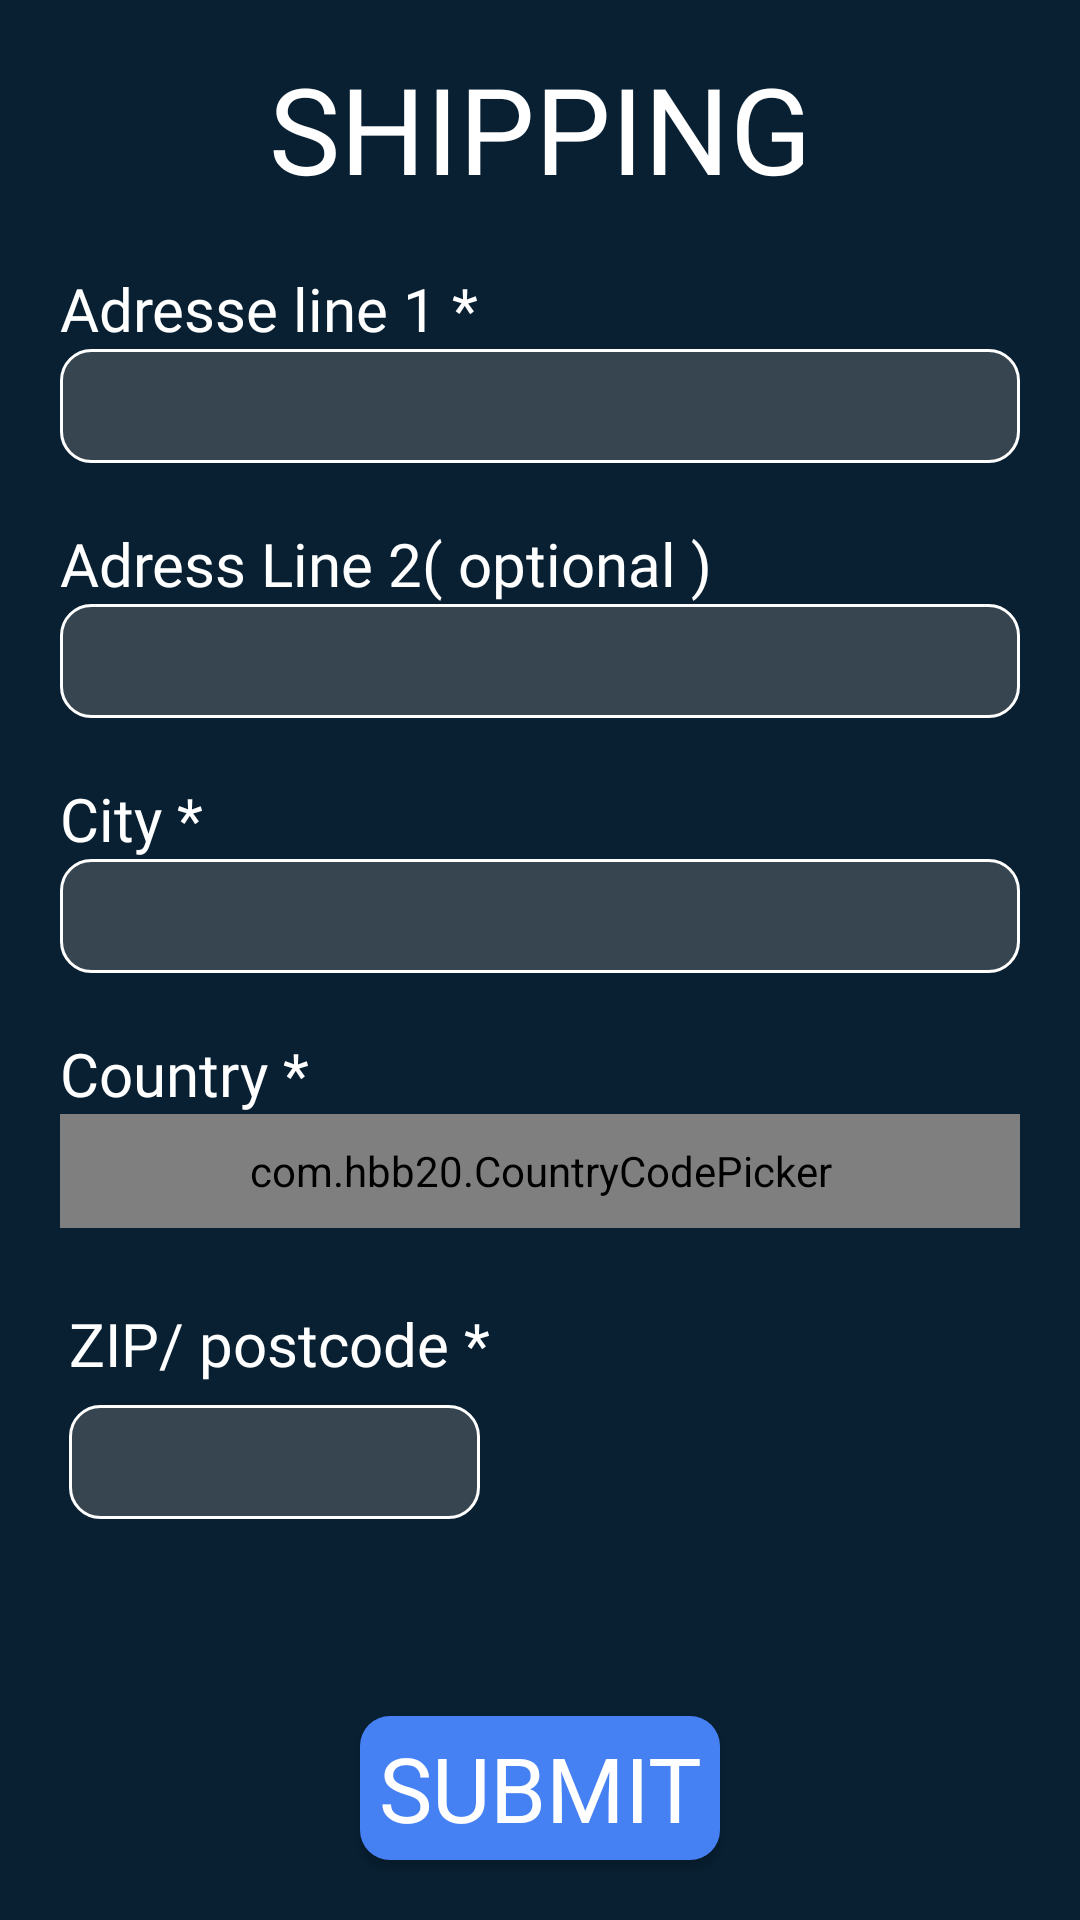

Reconstruct the res/layout file that produces this screen, plus the resources it refers to.
<!-- AndroidManifest.xml: application theme Theme.ProjetIBJ -->
<!-- res/layout/activity_shipping.xml -->
<?xml version="1.0" encoding="utf-8"?>
<androidx.constraintlayout.widget.ConstraintLayout xmlns:android="http://schemas.android.com/apk/res/android"
    xmlns:app="http://schemas.android.com/apk/res-auto"
    xmlns:tools="http://schemas.android.com/tools"
    android:layout_width="match_parent"
    android:layout_height="match_parent"
    android:background="#082032"
    tools:context=".ShippingActivity">


    <RelativeLayout

        android:layout_width="match_parent"
        android:layout_height="match_parent"
        app:layout_constraintBottom_toBottomOf="parent"
        app:layout_constraintEnd_toEndOf="parent"
        app:layout_constraintHorizontal_bias="0.0"
        app:layout_constraintStart_toStartOf="parent"
        app:layout_constraintTop_toTopOf="parent"
        app:layout_constraintVertical_bias="0.0">

        <EditText
            android:id="@+id/edt_ZIP"
            android:layout_width="wrap_content"
            android:layout_height="38dp"
            android:layout_below="@+id/textView10"
            android:layout_alignParentStart="true"
            android:layout_alignParentEnd="true"
            android:layout_marginStart="23dp"
            android:layout_marginTop="352dp"
            android:layout_marginEnd="200dp"
            android:background="@drawable/custom_item"
            android:ems="10"
            android:inputType="textPostalAddress"
            android:paddingLeft="20dp"
            android:paddingRight="20dp"
            android:textColor="#FFFFFF"
            app:layout_constraintBottom_toTopOf="@+id/login_password_edit"
            app:layout_constraintEnd_toEndOf="parent"
            app:layout_constraintHorizontal_bias="1.0"
            app:layout_constraintStart_toEndOf="@+id/imageView2"
            app:layout_constraintTop_toTopOf="@+id/imageView2" />

        <TextView
            android:id="@+id/textView13"
            android:layout_width="277dp"
            android:layout_height="wrap_content"
            android:layout_below="@+id/ccp"
            android:layout_alignParentStart="true"
            android:layout_alignParentEnd="true"
            android:layout_marginStart="23dp"
            android:layout_marginTop="25dp"
            android:layout_marginEnd="0dp"
            android:fontFamily="@font/yeseva_one"
            android:text="ZIP/ postcode *"
            android:textColor="#FFFFFF"
            android:textSize="20dp"
            app:layout_constraintEnd_toEndOf="parent"
            app:layout_constraintStart_toStartOf="parent" />

        <TextView
            android:id="@+id/textView11"
            android:layout_width="160dp"
            android:layout_height="wrap_content"
            android:layout_below="@+id/eddt_city"
            android:layout_alignParentStart="true"
            android:layout_alignParentEnd="true"
            android:layout_marginStart="20dp"
            android:layout_marginTop="20dp"
            android:layout_marginEnd="0dp"
            android:fontFamily="@font/yeseva_one"
            android:text="Country *"
            android:textColor="#FFFFFF"
            android:textSize="20dp"
            app:layout_constraintEnd_toEndOf="parent"
            app:layout_constraintStart_toStartOf="parent" />

        <EditText
            android:id="@+id/eddt_city"
            android:layout_width="wrap_content"
            android:layout_height="38dp"
            android:layout_below="@+id/textView14"
            android:layout_alignParentStart="true"
            android:layout_alignParentEnd="true"
            android:layout_marginStart="20dp"
            android:layout_marginTop="0dp"
            android:layout_marginEnd="20dp"
            android:background="@drawable/custom_item"
            android:ems="10"
            android:inputType="text"
            android:paddingLeft="20dp"
            android:paddingRight="20dp"
            android:textColor="#FFFFFF"
            app:layout_constraintBottom_toTopOf="@+id/login_password_edit"
            app:layout_constraintEnd_toEndOf="parent"
            app:layout_constraintHorizontal_bias="1.0"
            app:layout_constraintStart_toEndOf="@+id/imageView2"
            app:layout_constraintTop_toTopOf="@+id/imageView2" />

        <TextView
            android:id="@+id/textView14"
            android:layout_width="160dp"
            android:layout_height="wrap_content"
            android:layout_below="@+id/edt_address2"
            android:layout_alignParentStart="true"
            android:layout_alignParentEnd="true"
            android:layout_marginStart="20dp"
            android:layout_marginTop="20dp"
            android:layout_marginEnd="231dp"
            android:fontFamily="@font/yeseva_one"
            android:text="City *"
            android:textColor="#FFFFFF"
            android:textSize="20dp"
            app:layout_constraintEnd_toEndOf="parent"
            app:layout_constraintStart_toStartOf="parent" />

        <EditText
            android:id="@+id/edt_address2"
            android:layout_width="wrap_content"
            android:layout_height="38dp"
            android:layout_below="@+id/textView12"
            android:layout_alignParentStart="true"
            android:layout_alignParentEnd="true"
            android:layout_marginStart="20dp"
            android:layout_marginTop="0dp"
            android:layout_marginEnd="20dp"
            android:background="@drawable/custom_item"
            android:ems="10"
            android:inputType="text"
            android:paddingLeft="20dp"
            android:paddingRight="20dp"
            android:textColor="#FFFFFF"
            app:layout_constraintBottom_toTopOf="@+id/login_password_edit"
            app:layout_constraintEnd_toEndOf="parent"
            app:layout_constraintHorizontal_bias="1.0"
            app:layout_constraintStart_toEndOf="@+id/imageView2"
            app:layout_constraintTop_toTopOf="@+id/imageView2" />

        <TextView
            android:id="@+id/textView12"
            android:layout_width="249dp"
            android:layout_height="wrap_content"
            android:layout_below="@+id/edt_adress1"
            android:layout_alignParentStart="true"
            android:layout_alignParentEnd="true"
            android:layout_marginStart="20dp"
            android:layout_marginTop="20dp"
            android:layout_marginEnd="0dp"
            android:fontFamily="@font/yeseva_one"
            android:text="Adress Line 2( optional )"
            android:textColor="#FFFFFF"
            android:textSize="20dp"
            app:layout_constraintEnd_toEndOf="parent"
            app:layout_constraintStart_toStartOf="parent" />

        <EditText
            android:id="@+id/edt_adress1"
            android:layout_width="wrap_content"
            android:layout_height="38dp"
            android:layout_below="@+id/textView10"
            android:layout_alignParentStart="true"
            android:layout_alignParentEnd="true"
            android:layout_marginStart="20dp"
            android:layout_marginTop="0dp"
            android:layout_marginEnd="20dp"
            android:background="@drawable/custom_item"
            android:ems="10"
            android:inputType="text"
            android:paddingLeft="20dp"
            android:paddingRight="20dp"
            android:textColor="#FFFFFF"
            app:layout_constraintBottom_toTopOf="@+id/login_password_edit"
            app:layout_constraintEnd_toEndOf="parent"
            app:layout_constraintHorizontal_bias="1.0"
            app:layout_constraintStart_toEndOf="@+id/imageView2"
            app:layout_constraintTop_toTopOf="@+id/imageView2" />

        <TextView
            android:id="@+id/textView6"
            android:layout_width="wrap_content"
            android:layout_height="wrap_content"
            android:layout_alignParentStart="true"
            android:layout_alignParentTop="true"
            android:layout_alignParentEnd="true"
            android:layout_marginStart="0dp"
            android:layout_marginTop="16dp"
            android:layout_marginEnd="0dp"
            android:fontFamily="@font/yeseva_one"
            android:shadowColor="#C81717"
            android:text="SHIPPING"
            android:textAlignment="center"
            android:textColor="#FFFFFF"
            android:textSize="40dp" />

        <TextView
            android:id="@+id/textView10"
            android:layout_width="277dp"
            android:layout_height="wrap_content"
            android:layout_below="@+id/textView6"
            android:layout_alignParentStart="true"
            android:layout_alignParentEnd="true"
            android:layout_marginStart="20dp"
            android:layout_marginTop="20dp"
            android:layout_marginEnd="0dp"
            android:fontFamily="@font/yeseva_one"
            android:text="Adresse line 1 *"
            android:textColor="#FFFFFF"
            android:textSize="20dp"
            app:layout_constraintEnd_toEndOf="parent"
            app:layout_constraintStart_toStartOf="parent" />

        <com.hbb20.CountryCodePicker
            android:id="@+id/ccp"
            android:layout_width="wrap_content"
            android:layout_height="38dp"
            app:ccp_showFullName="true"
            android:layout_below="@+id/textView11"
            android:layout_alignParentStart="true"
            android:layout_alignParentEnd="true"
            android:layout_marginStart="20dp"
            android:layout_marginTop="0dp"
            android:layout_marginEnd="20dp"
            android:background="@drawable/custom_item"
            android:textAlignment="center"
            app:ccp_defaultNameCode="Ca"
            app:ccp_showPhoneCode="false" />

        <Button
            android:id="@+id/btn_submit"
            android:layout_width="wrap_content"
            android:layout_height="wrap_content"
            android:layout_alignParentStart="true"
            android:layout_alignParentEnd="true"
            android:layout_alignParentBottom="true"
            android:layout_marginStart="120dp"
            android:layout_marginEnd="120dp"
            android:layout_marginBottom="20dp"
            android:background="@drawable/button"
            android:fontFamily="@font/yeseva_one"
            android:text="Submit"
            android:textColor="#FFFFFF"
            android:textSize="30dp" />


    </RelativeLayout>


</androidx.constraintlayout.widget.ConstraintLayout>
<!-- resources referenced by this layout -->
<resources>
  <!-- drawable button (drawable) -->
  <selector xmlns:android="http://schemas.android.com/apk/res/android">
      <item android:state_enabled="true" android:state_pressed="true">
          <shape android:layout_width="match_parent" android:shape="rectangle">
              <solid android:color="#7D92BB" />
              <corners android:radius="20dp" />
          </shape>
      </item>
  
      <item android:state_enabled="true">
          <shape android:shape="rectangle">
              <solid android:color="#4681F4" />
              <corners android:radius="10dp" />
          </shape>
      </item>
  
  </selector>
  <!-- drawable custom_item (drawable) -->
  <?xml version="1.0" encoding="utf-8"?>
  <selector xmlns:android="http://schemas.android.com/apk/res/android">
  
      <item android:state_enabled="true" android:state_focused="true">
          <shape android:shape="rectangle">
              <solid android:color="#36454F" />
              <corners android:radius="10dp" />
              <stroke android:color="#6096FD" android:width="2dp" />
          </shape>
  
      </item>
  
  
      <item android:state_enabled="true">
          <shape android:shape="rectangle">
              <solid android:color="#36454F" />
              <corners android:radius="10dp" />
              <stroke android:color="@color/white" android:width="1dp" />
          </shape>
  
      </item>
  </selector>
  <style name="Theme.ProjetIBJ" parent="Theme.AppCompat.DayNight.NoActionBar">
          
          <item name="colorPrimary">@color/black</item>
          <item name="colorPrimaryVariant">#dd3d00</item>
          <item name="colorOnPrimary">@color/white</item>
          
          <item name="colorSecondary">@color/teal_200</item>
          <item name="colorSecondaryVariant">@color/teal_700</item>
          <item name="colorOnSecondary">@color/black</item>
          
          <item name="android:statusBarColor" tools:targetApi="l">?attr/colorPrimaryVariant</item>
          
      </style>
  <color name="white">#FFFFFFFF</color>
  <color name="black">#FF000000</color>
  <color name="teal_200">#FF03DAC5</color>
  <color name="teal_700">#FF018786</color>
</resources>
